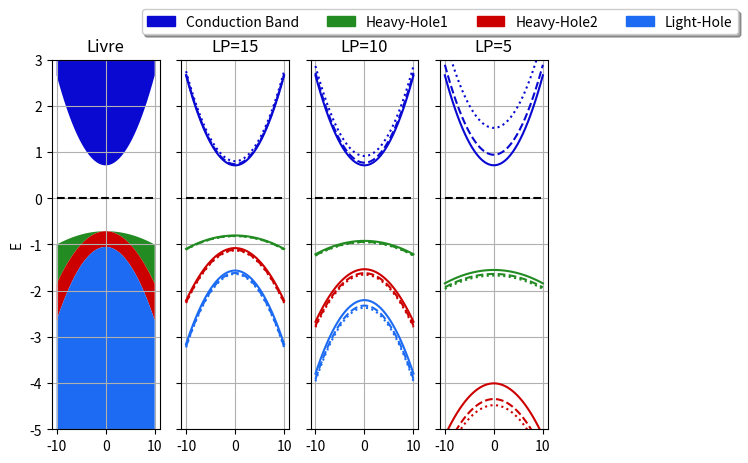

Here is the Python script that generated this plot:
import numpy as np
import matplotlib.pyplot as plt
import matplotlib.patches as mpatches
from scipy import linalg as la
from matplotlib import cm
from matplotlib.ticker import LinearLocator, FormatStrFormatter
from cycler import cycler


#FUNCAO CONTINUA
def potv(xa,multi,lw):
    x=abs(xa)/lw
    return multi*700.*(1+np.tanh(5000*(-1+x)))
################
#FUNCAO DESCONTINUA
def potdv(xa):
    if abs(xa)<35.:
        return 0
    else:
        return 700.
###################
##FUNCAO MASSA
def potmm(xa):
    if abs(xa)<35.:
        return .043
    else:
        return .120
        

def mtxg(multi,m,lw):
    #m=potmm(t)
    inter = lw
    n=91
    t=-inter
    h=2*inter/n
    hc=6.5821*10e-16
    vp = np.zeros((n+1,n+1),float)
    for w in range(n):
        vp[w][w] = multi*(((potv(t,multi,lw)*2.*m)/(hc*hc))+2./(h*h))
        vp[w+1][w] = multi*(-1./(h*h))
        vp[w][w+1] = multi*(-1./(h*h))
        t+=h
    vp[n][n] = multi*(((potv(t,multi,lw)*2.*m)/(hc*hc))+2./(h*h))
    Av, Aw = la.eig(vp)
    return np.sort(Av/(2.*m/(hc*hc)))



def main():
#********CONSTANTES*****
    hc=6.582*10e-16
    mo = 1.66*10e-27
    mgaas = .067*mo
    mhh = .45 *mo
    mso = .154*mo
    mhh = .45*mo
    mlh = .082*mo
    eg = 1.424
    esp = .34
    x = np.linspace(-10,10,num=40)

    line = [eg/2 for xk in x]

    red_patch = mpatches.Patch(color='#cd0000', label='Heavy-Hole2')
    b_patch = mpatches.Patch(color='#0909d2' , label='Conduction Band')
    b2_patch = mpatches.Patch(color='#1c6bf2' , label='Light-Hole')
    g_patch = mpatches.Patch(color='#228b22' , label='Heavy-Hole1')

    bc = np.array([(+ (xk*xk*hc*hc)/(2*mgaas) + eg/2) for xk in x])
    bvhh = np.array([-hc*hc*xk*xk/(2*mhh)-eg/2 for xk in x])
    bvhh2 = np.array([ -hc*hc*xk*xk/(2*mhh)-eg/2-hc*hc*xk*xk/(2*mso) for xk in x])
    spin = np.array([ -hc*hc*xk*xk/(2*mlh)-eg/2-esp for xk in x])

    f, (ax1, ax2,ax3,ax4) = plt.subplots(1, 4, sharey=True)

    lista = [ax2,ax3,ax4]
    largurapc = [15,10,5]
    file1 = open("qb.dat","w")
    ax1.plot(x,0*x,'k--')
    ax1.fill_between(x,bc,3,facecolor='#0909d2',interpolate=True)
    ax1.fill_between(x,bvhh,bvhh2,where=bvhh>=bvhh2,facecolor='#228b22', interpolate=True)
    ax1.fill_between(x,bvhh2,spin,where=bvhh2>=spin,facecolor='#cd0000', interpolate=True)
    ax1.fill_between(x,spin,-5,facecolor='#1c6bf2',interpolate=True)
    for i in range(len(x)):
        file1.write("%s\t%s\t%s\t%s\t%s\t\n"%(x[i],bc[i],bvhh[i],bvhh2[i],spin[i]))
    file1.write("\n\n")
    ax1.grid(True)
    ax1.set_ylabel('E')
    ax1.set_title('Livre')
    for ax in range(3):
        mtxgaas = mtxg(1,mgaas,largurapc[ax])
        bc = np.array([(mtxgaas[0].real+ (xk*xk*hc*hc)/(2*mgaas) + eg/2) for xk in x])
        bc_2 = np.array([(mtxgaas[10].real+ (xk*xk*hc*hc)/(2*mgaas) + eg/2) for xk in x])
        bc_3 = np.array([(mtxgaas[20].real+ (xk*xk*hc*hc)/(2*mgaas) + eg/2) for xk in x])
        mtxbv = mtxg(-1,mhh,largurapc[ax])
        bvhh = np.array([mtxbv[0].real-hc*hc*xk*xk/(2*mhh)-eg/2 for xk in x])
        bvhh_2 = np.array([mtxbv[10].real-hc*hc*xk*xk/(2*mhh)-eg/2 for xk in x])
        bvhh_3 = np.array([mtxbv[20].real-hc*hc*xk*xk/(2*mhh)-eg/2 for xk in x])
        mtxbv2 = mtxg(-1,(mso*mhh)/(mso+mhh),largurapc[ax])
        bvhh2 = np.array([mtxbv2[0].real -hc*hc*xk*xk/(2*mhh)-eg/2-hc*hc*xk*xk/(2*mso) for xk in x])
        bvhh2_2 = np.array([mtxbv2[10].real -hc*hc*xk*xk/(2*mhh)-eg/2-hc*hc*xk*xk/(2*mso) for xk in x])
        bvhh2_3 = np.array([mtxbv2[20].real -hc*hc*xk*xk/(2*mhh)-eg/2-hc*hc*xk*xk/(2*mso) for xk in x])
        mtxspin = mtxg(-1,mlh,largurapc[ax])
        spin = np.array([mtxspin[0].real -hc*hc*xk*xk/(2*mlh)-eg/2-esp for xk in x])
        spin_2 = np.array([mtxspin[10].real -hc*hc*xk*xk/(2*mlh)-eg/2-esp for xk in x])
        spin_3 = np.array([mtxspin[20].real -hc*hc*xk*xk/(2*mlh)-eg/2-esp for xk in x])
        for i in range(len(x)):
            file1.write("%s\t%s\t%s\t%s\t%s\t%s\t%s\t%s\t%s\t%s\t%s\t%s\t%s\t\n"%(x[i],bc[i],bc_2[i],bc_3[i],bvhh[i],bvhh_2[i],bvhh_3[i],bvhh2[i],bvhh2_2[i],bvhh2_3[i],spin[i],spin_2[i],spin_3[i]))
        file1.write("\n\n")
        lista[ax].plot(x,0*x,'k--')
        lista[ax].plot(x,bc,color='#0909d2')
        lista[ax].plot(x,bc_2,color='#0909d2',linestyle='--')
        lista[ax].plot(x,bc_3,color='#0909d2',linestyle=':')
        lista[ax].plot(x,bvhh,color='#228b22',linestyle=':')
        lista[ax].plot(x,bvhh_2,color='#228b22',linestyle='--')
        lista[ax].plot(x,bvhh_3,color='#228b22')
        lista[ax].plot(x,bvhh2,color='#cd0000',linestyle=':')
        lista[ax].plot(x,bvhh2_2,color='#cd0000',linestyle='--')
        lista[ax].plot(x,bvhh2_3,color='#cd0000')
        lista[ax].plot(x,spin,color='#1c6bf2',linestyle=':')
        lista[ax].plot(x,spin_2,color='#1c6bf2',linestyle='--')
        lista[ax].plot(x,spin_3,color='#1c6bf2')
        lista[ax].grid(True)
        lista[ax].set_title('LP='+str(largurapc[ax]))
    
    file1.close()
    ax4.set_ylim([-5,3])

    plt.legend(loc='lower center', bbox_to_anchor=(.0, 1.05),
          ncol=4, fancybox=True, shadow=True,handles=[b_patch,g_patch,red_patch,b2_patch])
    plt.show()
   

if __name__ == "__main__":
    main()
